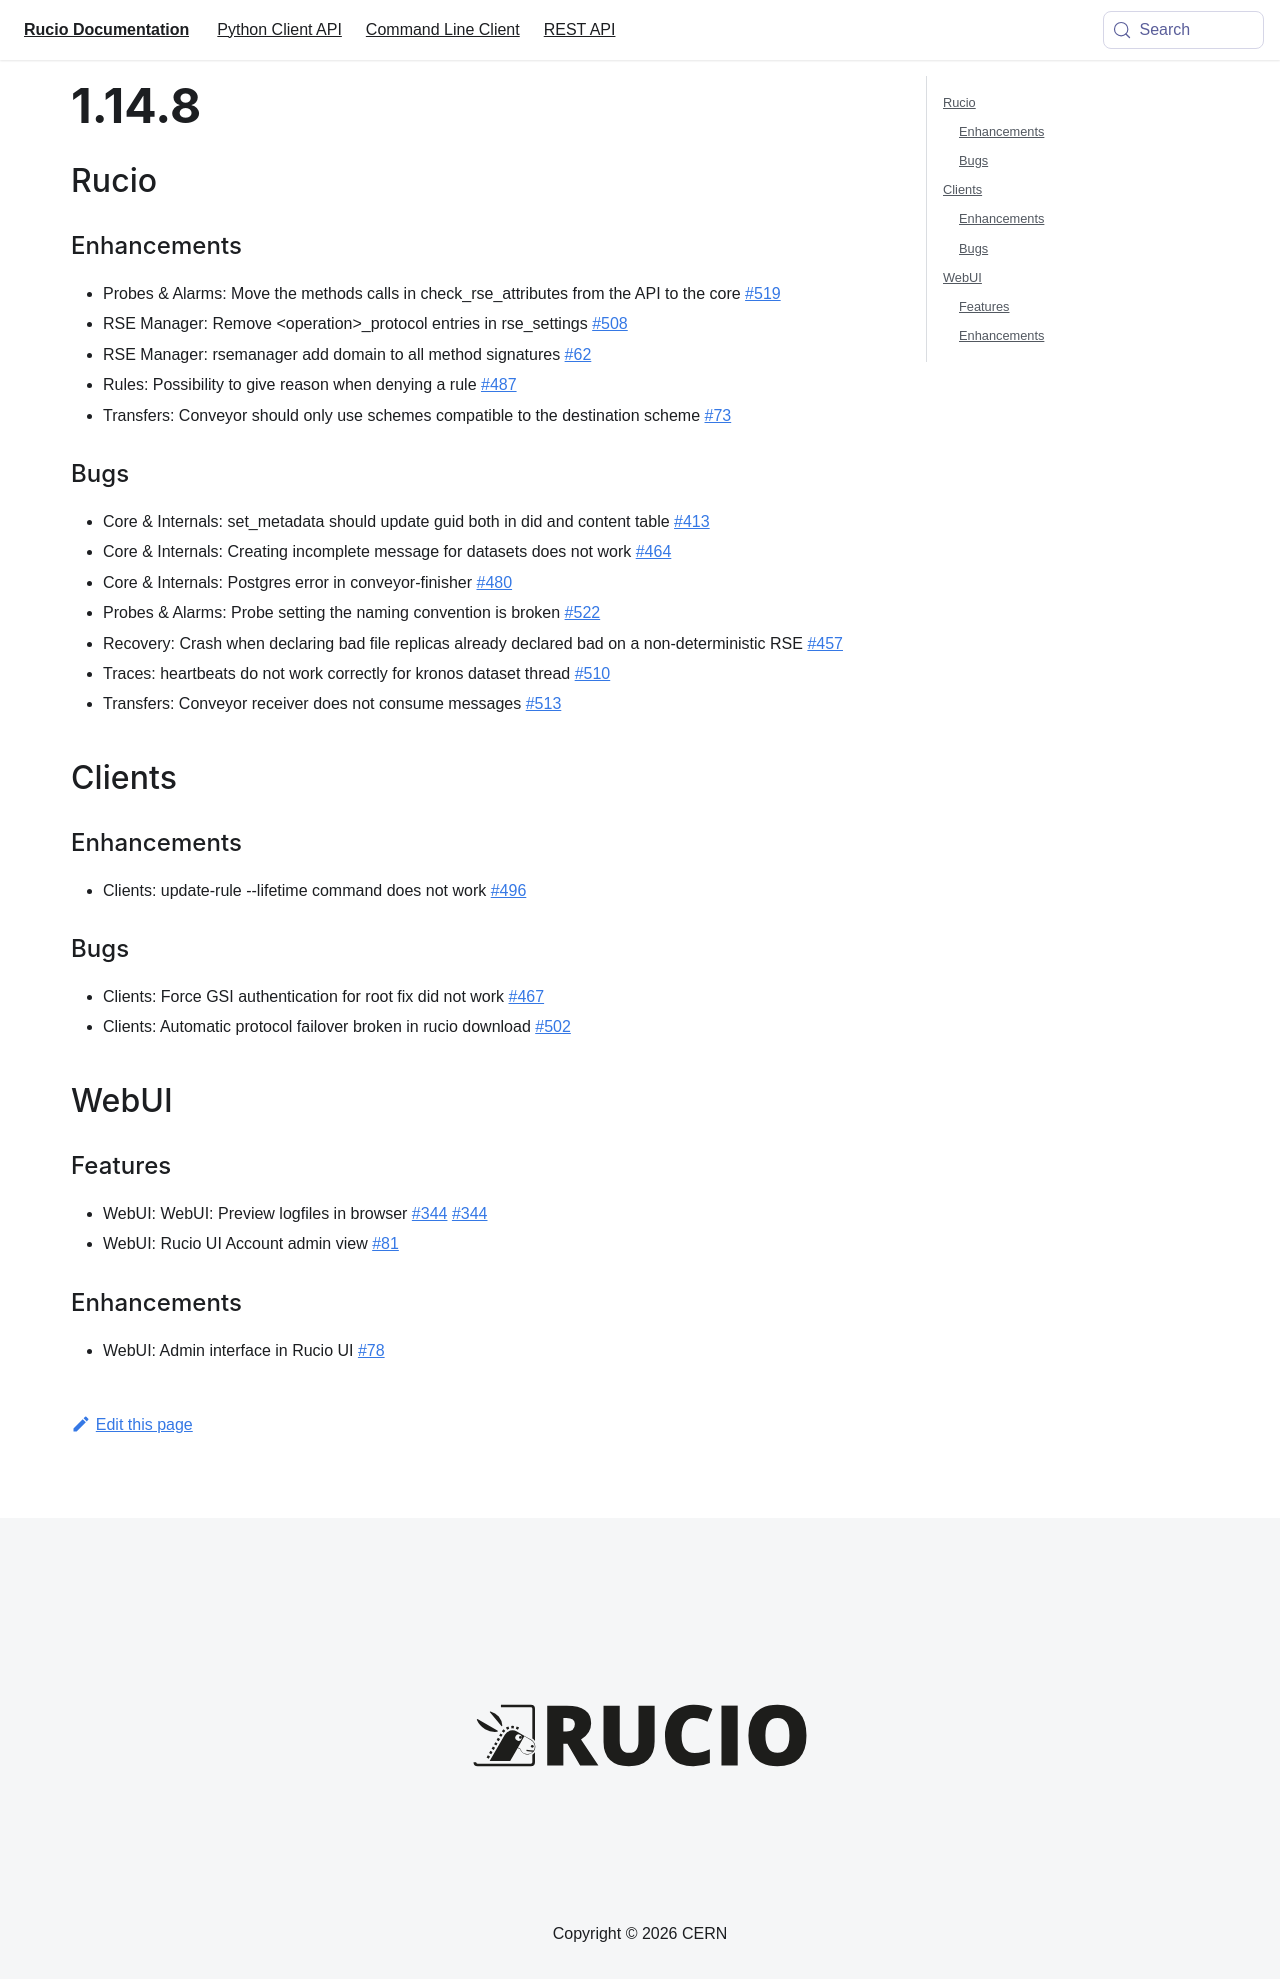

repository: rucio/documentation · page: release-notes/1.14.8/index.html · generator: mkdocs

---
id: 1.14.8
title: 1.14.8
sidebar_label: 1.14.8
---

## General

### Enhancements

-   Probes & Alarms: Move the methods calls in check_rse_attributes from
    the API to the core
    [\#519](https://github.com/rucio/rucio/issues/519)
-   RSE Manager: Remove \<operation\>\_protocol entries in rse_settings
    [\#508](https://github.com/rucio/rucio/issues/508)
-   RSE Manager: rsemanager add domain to all method signatures
    [\#62](https://github.com/rucio/rucio/issues/62)
-   Rules: Possibility to give reason when denying a rule
    [\#487](https://github.com/rucio/rucio/issues/487)
-   Transfers: Conveyor should only use schemes compatible to the
    destination scheme [\#73](https://github.com/rucio/rucio/issues/73)

### Bugs

-   Core & Internals: set_metadata should update guid both in did and
    content table [\#413](https://github.com/rucio/rucio/issues/413)
-   Core & Internals: Creating incomplete message for datasets does not
    work [\#464](https://github.com/rucio/rucio/issues/464)
-   Core & Internals: Postgres error in conveyor-finisher
    [\#480](https://github.com/rucio/rucio/issues/480)
-   Probes & Alarms: Probe setting the naming convention is broken
    [\#522](https://github.com/rucio/rucio/issues/522)
-   Recovery: Crash when declaring bad file replicas already declared
    bad on a non-deterministic RSE
    [\#457](https://github.com/rucio/rucio/issues/457)
-   Traces: heartbeats do not work correctly for kronos dataset thread
    [\#510](https://github.com/rucio/rucio/issues/510)
-   Transfers: Conveyor receiver does not consume messages
    [\#513](https://github.com/rucio/rucio/issues/513)

## Clients

### Enhancements

-   Clients: update-rule \--lifetime command does not work
    [\#496](https://github.com/rucio/rucio/issues/496)

### Bugs

-   Clients: Force GSI authentication for root fix did not work
    [\#467](https://github.com/rucio/rucio/issues/467)

\- Clients: Automatic protocol failover broken in rucio download
[\#502](https://github.com/rucio/rucio/issues/502) \-\-\-\--WebUI
\-\-\-\--

### Features

-   WebUI: WebUI: Preview logfiles in browser \#344
    [\#344](https://github.com/rucio/rucio/issues/344)
-   WebUI: Rucio UI Account admin view
    [\#81](https://github.com/rucio/rucio/issues/81)

### Enhancements

-   WebUI: Admin interface in Rucio UI
    [\#78](https://github.com/rucio/rucio/issues/78)
